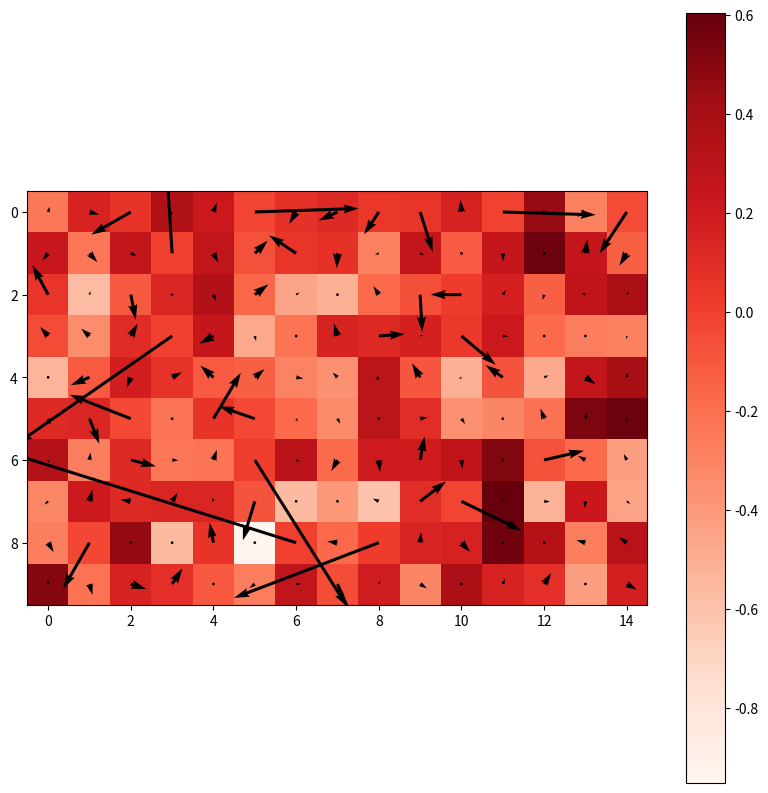

The script that saved this image:
from matplotlib import pyplot as plt
import numpy as np

nx = 15
ny = 10

C = np.array([[0, 0], [1, 0], [0, 1], [-1, 0], [0, -1], [1, 1], [-1, 1], [-1, -1], [1, -1]])

W = np.array([4 / 9, 1 / 9, 1 / 9, 1 / 9, 1 / 9, 1 / 36, 1 / 36, 1 / 36, 1 / 36])
F = np.random.normal(0, 0.1, (9, nx, ny))


def streaming(f, c):
    for i in range(9):
        f[i] = np.roll(f[i], c[i], axis=(0, 1))
    return f

def calculate_density(f):
    return np.sum(f, axis=0)

def calculate_velocity_field(f, density, c):
    return np.dot(f.T, c).T / density
   

streaming(F, C)
density = calculate_density(F)
velocity_field = calculate_velocity_field(F, density, C)

# Visualize density and velocity field
X, Y = np.meshgrid(range(nx), range(ny))

plt.figure(figsize=(10, 10))
plt.imshow(density.T, cmap=plt.cm.Reds)
plt.colorbar()
plt.quiver(X, Y, velocity_field[0].T, velocity_field[1].T)
plt.show()


